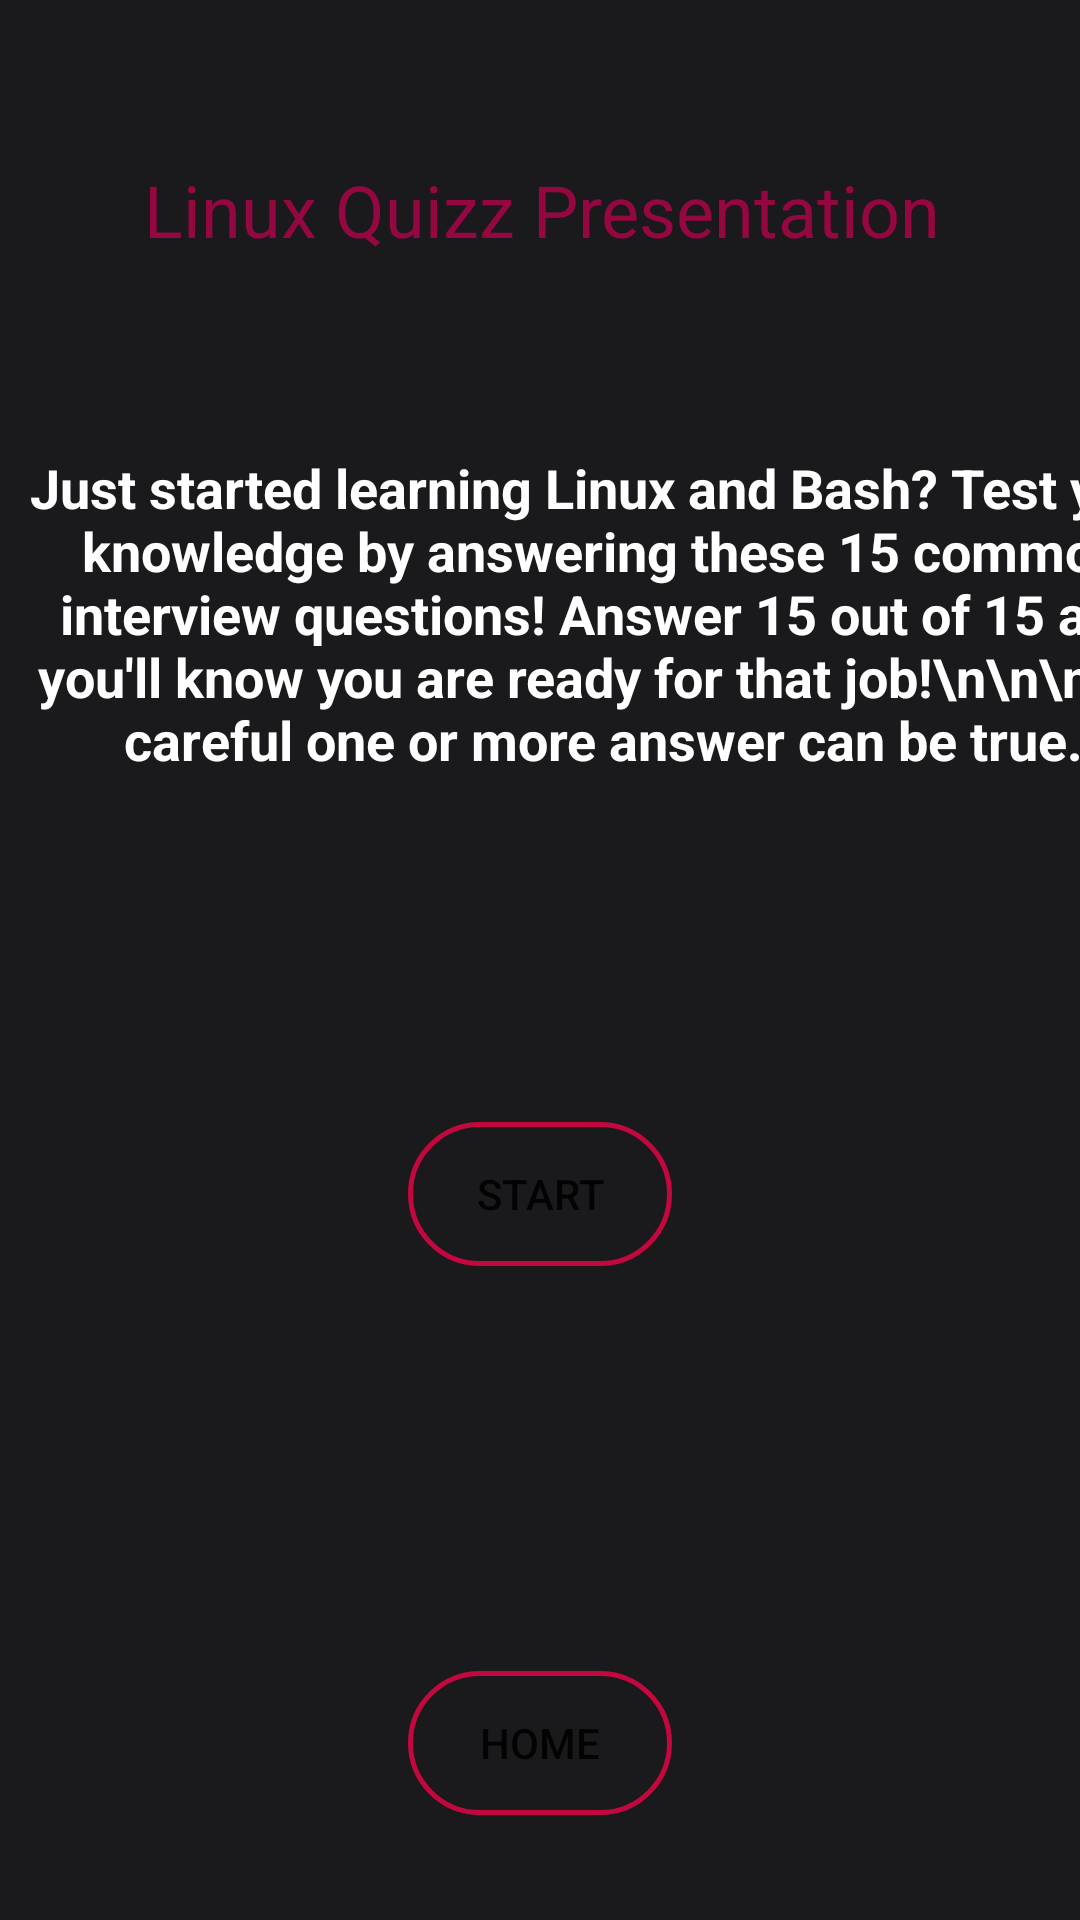

Produce the Android XML layout that renders to this screen, including the resource entries it uses.
<!-- AndroidManifest.xml: application theme Theme.QuizzProject -->
<!-- res/layout/linux_prez.xml -->
<?xml version="1.0" encoding="utf-8"?>
<androidx.constraintlayout.widget.ConstraintLayout xmlns:android="http://schemas.android.com/apk/res/android"
    xmlns:app="http://schemas.android.com/apk/res-auto"
    xmlns:tools="http://schemas.android.com/tools"
    android:layout_width="match_parent"
    android:layout_height="match_parent">


    <androidx.constraintlayout.widget.ConstraintLayout
        android:layout_width="0dp"
        android:layout_height="0dp"
        android:background="#1A1A1D"
        app:layout_constraintBottom_toBottomOf="parent"
        app:layout_constraintEnd_toEndOf="parent"
        app:layout_constraintHorizontal_bias="1.0"
        app:layout_constraintStart_toStartOf="parent"
        app:layout_constraintTop_toTopOf="parent"
        app:layout_constraintVertical_bias="0.34">

        <TextView
            android:id="@+id/textView"
            android:layout_width="wrap_content"
            android:layout_height="wrap_content"
            android:layout_marginStart="130dp"
            android:layout_marginEnd="132dp"
            android:layout_marginBottom="508dp"
            android:text="Linux Quizz Presentation"
            android:textSize="24sp"
            android:textColor="#950740"
            app:layout_constraintBottom_toBottomOf="parent"
            app:layout_constraintEnd_toEndOf="parent"
            app:layout_constraintHorizontal_bias="0.491"
            app:layout_constraintStart_toStartOf="parent"
            app:layout_constraintTop_toTopOf="parent"
            app:layout_constraintVertical_bias="0.539" />

        <TextView
            android:id="@+id/textView2"
            android:layout_width="386dp"
            android:layout_height="115dp"
            android:layout_marginStart="8dp"
            android:layout_marginTop="97dp"
            android:layout_marginEnd="8dp"
            android:layout_marginBottom="378dp"
            android:gravity="center"
            android:textColor="@color/white"
            android:textSize="18sp"
            android:textStyle="bold"
            android:text="Just started learning Linux and Bash? Test your knowledge by answering these 15 common interview questions! Answer 15 out of 15 and you'll know you are ready for that job!\n\n\n Be careful one or more answer can be true."
            app:layout_constraintBottom_toBottomOf="parent"
            app:layout_constraintEnd_toEndOf="parent"
            app:layout_constraintHorizontal_bias="0.0"
            app:layout_constraintStart_toStartOf="parent"
            app:layout_constraintTop_toTopOf="parent"
            app:layout_constraintVertical_bias="1.0" />

        <Button
            android:id="@+id/button2"
            android:layout_width="wrap_content"
            android:layout_height="wrap_content"
            android:layout_centerInParent="true"
            android:layout_marginStart="161dp"
            android:layout_marginTop="112dp"
            android:layout_marginEnd="161dp"
            android:layout_marginBottom="135dp"
            android:background="@drawable/border"
            android:onClick="startLinuxquizz"
            android:text="START"
            app:layout_constraintBottom_toTopOf="@+id/button6"
            app:layout_constraintEnd_toEndOf="parent"
            app:layout_constraintStart_toStartOf="parent"
            app:layout_constraintTop_toBottomOf="@+id/textView2" />

        <Button
            android:id="@+id/button6"
            android:layout_width="wrap_content"
            android:layout_height="wrap_content"
            android:layout_marginStart="161dp"
            android:layout_marginTop="135dp"
            android:layout_marginEnd="161dp"
            android:background="@drawable/border"
            android:onClick="goHome"
            android:text="HOME"
            app:layout_constraintEnd_toEndOf="parent"
            app:layout_constraintStart_toStartOf="parent"
            app:layout_constraintTop_toBottomOf="@+id/button2" />


    </androidx.constraintlayout.widget.ConstraintLayout>

</androidx.constraintlayout.widget.ConstraintLayout>
<!-- resources referenced by this layout -->
<resources>
  <color name="white">#FFFFFFFF</color>
  <!-- drawable border (drawable) -->
  <?xml version="1.0" encoding="utf-8"?>
  <shape xmlns:android="http://schemas.android.com/apk/res/android"
      android:shape="rectangle">
      
      <stroke android:width="5px" android:color="#C3073F"/>
      <corners android:radius="100dp"></corners>
  </shape>
  <style name="Theme.QuizzProject" parent="Theme.MaterialComponents.DayNight.DarkActionBar">
          
          <item name="colorPrimary">@color/purple_500</item>
          <item name="colorPrimaryVariant">@color/purple_700</item>
          <item name="colorOnPrimary">@color/white</item>
          
          <item name="colorSecondary">@color/teal_200</item>
          <item name="colorSecondaryVariant">@color/teal_700</item>
          <item name="colorOnSecondary">@color/black</item>
          
          <item name="android:statusBarColor">?attr/colorPrimaryVariant</item>
          
      </style>
  <color name="purple_500">#950740</color>
  <color name="purple_700">#4E4E50</color>
  <color name="teal_200">#6F2232</color>
  <color name="teal_700">#FFDA8200</color>
  <color name="black">#FF000000</color>
</resources>
